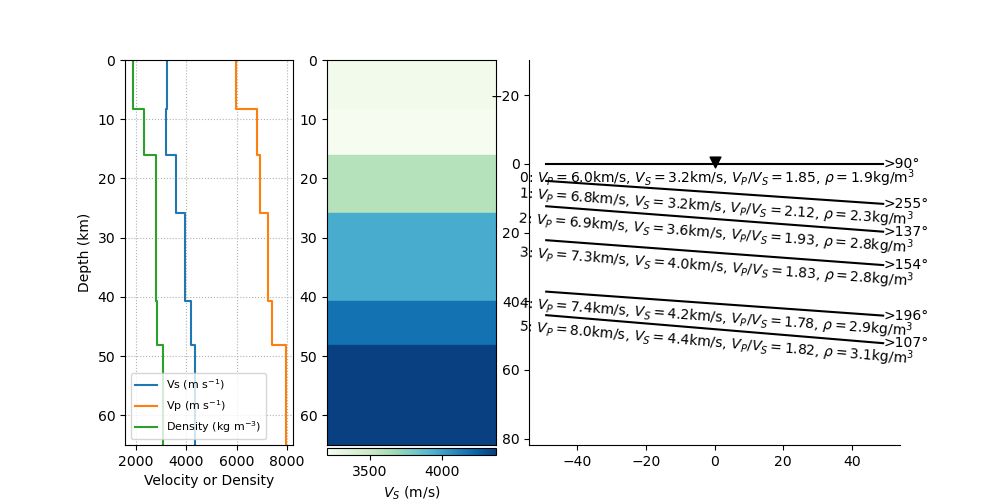

The data file committed next to this chart (first rows):
index, thickn, rho, vp, vs, dip, strike, plunge, trend, ani
14, 8303, 1876, 5989, 3245, 0.0, 0.0, 9.501, 83.74, 4.825
15, 7746, 2345, 6817, 3209, 3.909, 165, 43.22, 131.5, 4.255
16, 9808, 2817, 6917, 3593, 4.329, 47.35, 13.37, 175.6, 3.817
17, 14848, 2811, 7251, 3958, 4.234, 64.42, 21.53, 81.76, 6.11
18, 7446, 2854, 7420, 4173, 4.081, 105.9, 62.8, 264, 6.063
19, 0, 3080, 7951, 4367, 4.77, 16.78, 59.79, 56.08, 9.95
